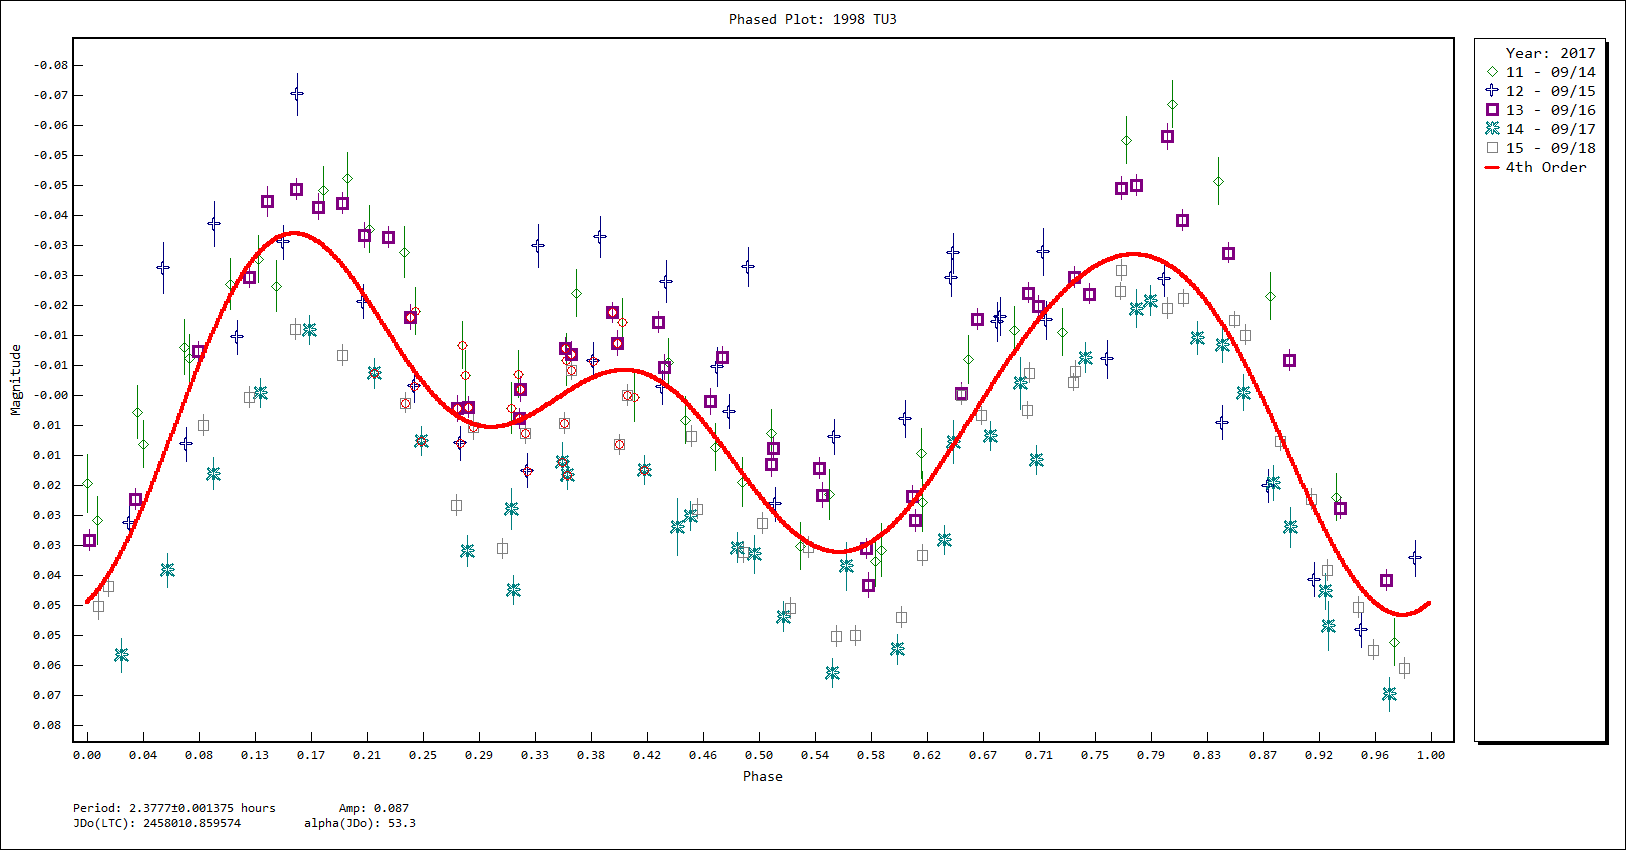

Values plotted in this chart, from the file beside it:
Phase, Mag, MagErr, Curve
0.000000, 14.43, 0.01333, 14.45
0.03794, 14.41, 0.01233, 14.43
0.0723, 14.39, 0.01267, 14.41
0.1067, 14.38, 0.012, 14.38
0.141, 14.38, 0.012, 14.37
0.1942, 14.36, 0.012, 14.38
0.2359, 14.37, 0.012, 14.4
0.2817, 14.4, 0.01167, 14.41
0.3161, 14.41, 0.012, 14.41
0.3567, 14.4, 0.012, 14.4
0.4072, 14.41, 0.01133, 14.4
0.4455, 14.41, 0.011, 14.41
0.4875, 14.43, 0.01133, 14.42
0.531, 14.44, 0.011, 14.44
0.5868, 14.44, 0.01167, 14.44
0.6212, 14.42, 0.01167, 14.43
0.6556, 14.4, 0.01133, 14.41
0.6899, 14.39, 0.011, 14.4
0.7256, 14.39, 0.011, 14.38
0.7734, 14.35, 0.011, 14.37
0.8078, 14.34, 0.011, 14.38
0.8421, 14.36, 0.011, 14.39
0.8803, 14.38, 0.011, 14.41
0.9297, 14.43, 0.011, 14.44
0.9732, 14.46, 0.011, 14.46
0.007546, 14.43, 0.011, 14.45
0.04192, 14.42, 0.011, 14.43
0.07628, 14.4, 0.011, 14.4
0.1278, 14.37, 0.011, 14.37
0.1761, 14.36, 0.011, 14.37
0.2104, 14.37, 0.011, 14.38
0.2448, 14.39, 0.011, 14.4
0.2792, 14.39, 0.011, 14.41
0.3209, 14.4, 0.011, 14.41
0.3643, 14.38, 0.011, 14.4
0.3986, 14.39, 0.011, 14.4
0.433, 14.4, 0.011, 14.4
0.4674, 14.42, 0.011, 14.41
0.5092, 14.41, 0.011, 14.43
0.5526, 14.43, 0.01167, 14.44
0.5909, 14.44, 0.01233, 14.44
0.6214, 14.43, 0.014, 14.43
0.05709, 14.38, 0.012, 14.42
0.09502, 14.37, 0.01067, 14.39
0.1566, 14.34, 0.01, 14.37
0.3359, 14.37, 0.01, 14.41
0.3818, 14.37, 0.009667, 14.4
0.4311, 14.38, 0.009667, 14.4
0.4691, 14.4, 0.009333, 14.42
0.4921, 14.38, 0.009000, 14.42
0.645, 14.37, 0.009333, 14.42
0.6794, 14.39, 0.009000, 14.4
0.7138, 14.39, 0.009000, 14.39
0.7596, 14.4, 0.009000, 14.37
0.8014, 14.38, 0.008333, 14.37
0.8449, 14.41, 0.008000, 14.39
0.8793, 14.43, 0.008000, 14.41
0.9137, 14.45, 0.008000, 14.43
0.948, 14.46, 0.008000, 14.45
0.9888, 14.44, 0.008333, 14.45
... 142 more rows
